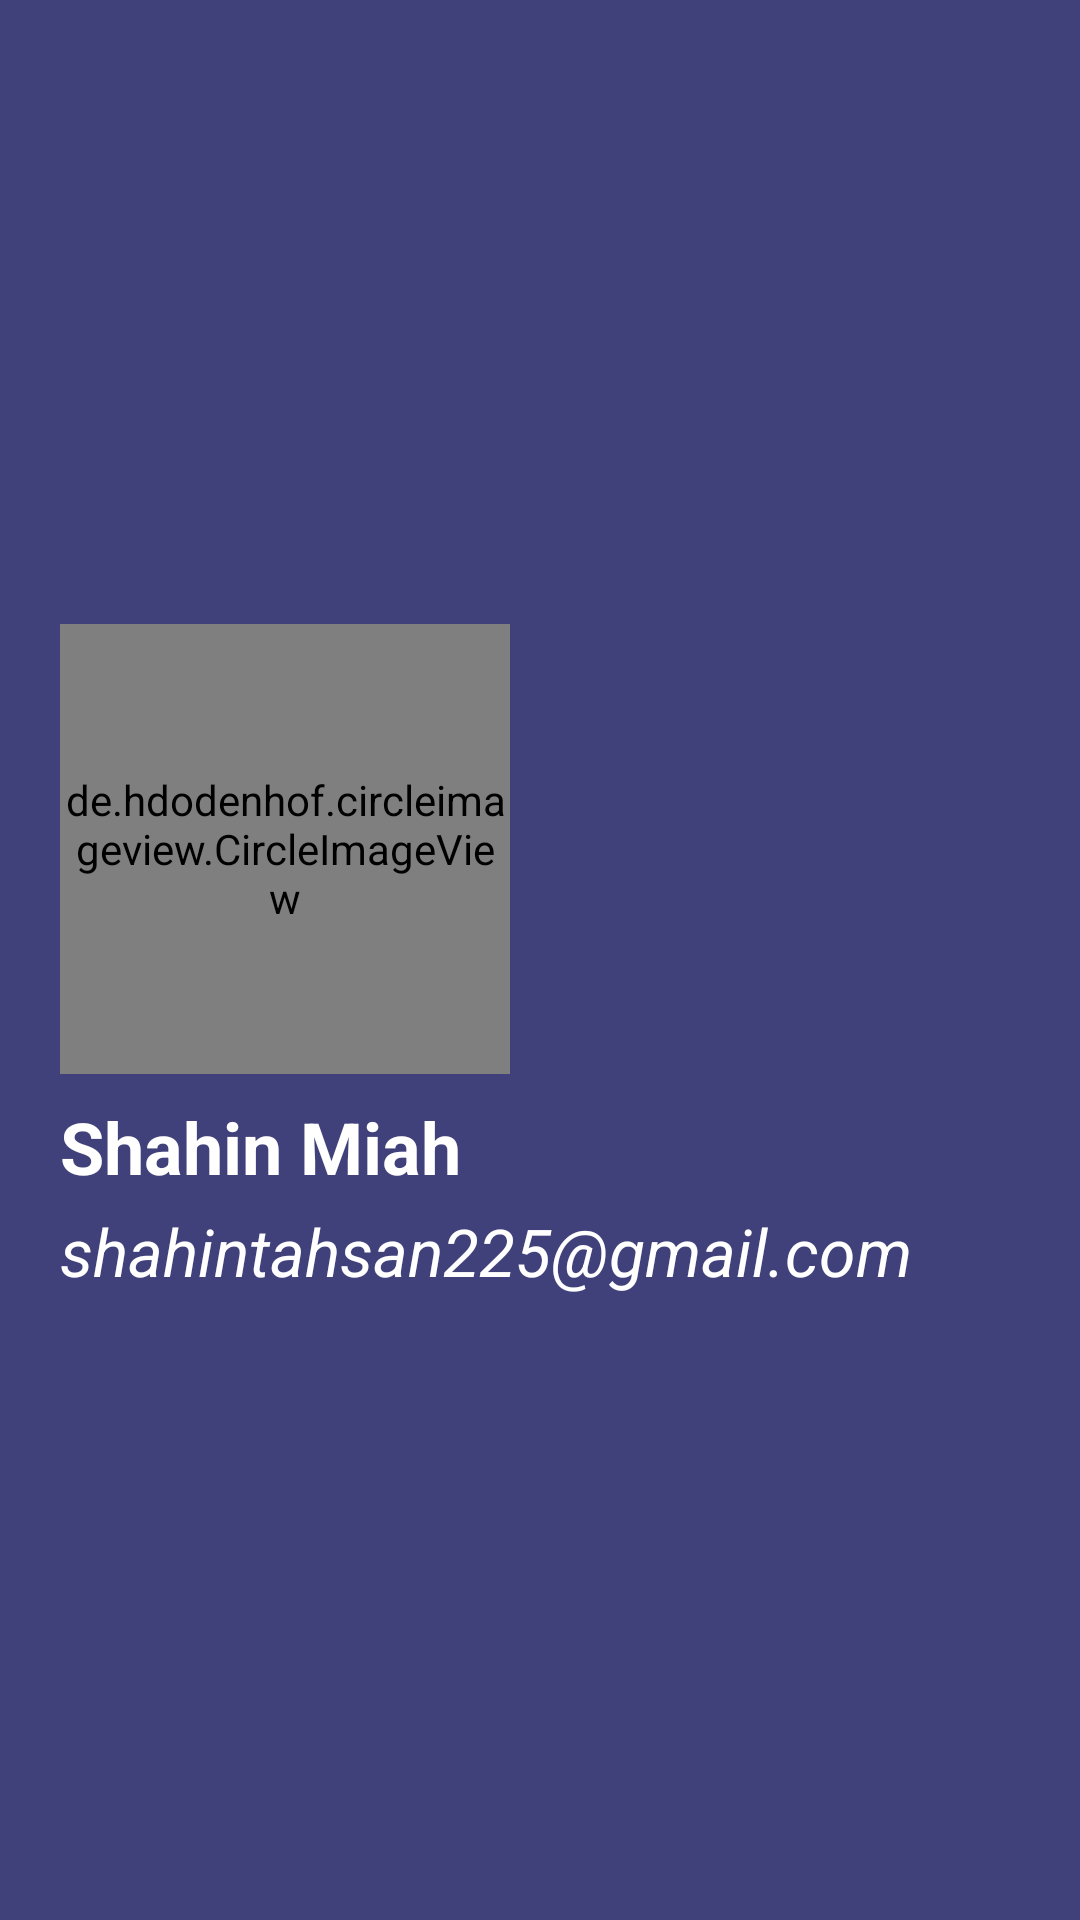

Here is an Android app screen rendered from its layout file. Give the layout XML and the strings, colors and styles it references.
<!-- AndroidManifest.xml: application theme Theme.LaptopSell -->
<!-- res/layout/layout_navigation_drawer_header.xml -->
<?xml version="1.0" encoding="utf-8"?>
<LinearLayout xmlns:android="http://schemas.android.com/apk/res/android"
    android:layout_width="match_parent"
    android:layout_height="wrap_content"
    xmlns:app="http://schemas.android.com/apk/res-auto"
    android:background="@color/darkBlue"
    android:orientation="vertical"
    android:padding="20dp"
    android:gravity="center_vertical">

    <de.hdodenhof.circleimageview.CircleImageView
        android:id="@+id/user_profile_picture"
        android:layout_width="150dp"
        android:layout_height="150dp"
        app:civ_border_width="2dp"

        app:civ_border_color="@color/white"
        android:src="@drawable/pro1"/>

    <TextView
        android:id="@+id/user_profile_name"
        android:layout_width="350dp"
        android:layout_height="wrap_content"
        android:ellipsize="end"
        android:maxLines="1"
        android:layout_marginTop="8dp"
        android:textSize="24dp"
        android:textColor="@color/white"
        android:textStyle="bold"
        android:text="Shahin Miah"/>

    <TextView
        android:id="@+id/user_profile_email"
        android:layout_width="350dp"
        android:ellipsize="end"
        android:maxLines="1"
        android:layout_height="wrap_content"
        android:layout_marginTop="4dp"
        android:textSize="22dp"
        android:textColor="@color/white"
        android:textStyle="italic"
        android:text="shahintahsan225@gmail.com"/>

</LinearLayout>
<!-- resources referenced by this layout -->
<resources>
  <color name="darkBlue">#40407a</color>
  <color name="white">#FFFFFFFF</color>
  <style name="Theme.LaptopSell" parent="Theme.MaterialComponents.DayNight.NoActionBar">
          
          <item name="colorPrimary">@color/purple_500</item>
          <item name="colorPrimaryVariant">@color/purple_700</item>
          <item name="colorOnPrimary">@color/white</item>
          
          <item name="colorSecondary">@color/teal_200</item>
          <item name="colorSecondaryVariant">@color/teal_700</item>
          <item name="colorOnSecondary">@color/black</item>
          
          <item name="android:statusBarColor" tools:targetApi="l">?attr/colorPrimaryVariant</item>
          
      </style>
  <color name="purple_500">#FF6200EE</color>
  <color name="purple_700">#FF3700B3</color>
  <color name="teal_200">#FF03DAC5</color>
  <color name="teal_700">#FF018786</color>
  <color name="black">#FF000000</color>
</resources>
